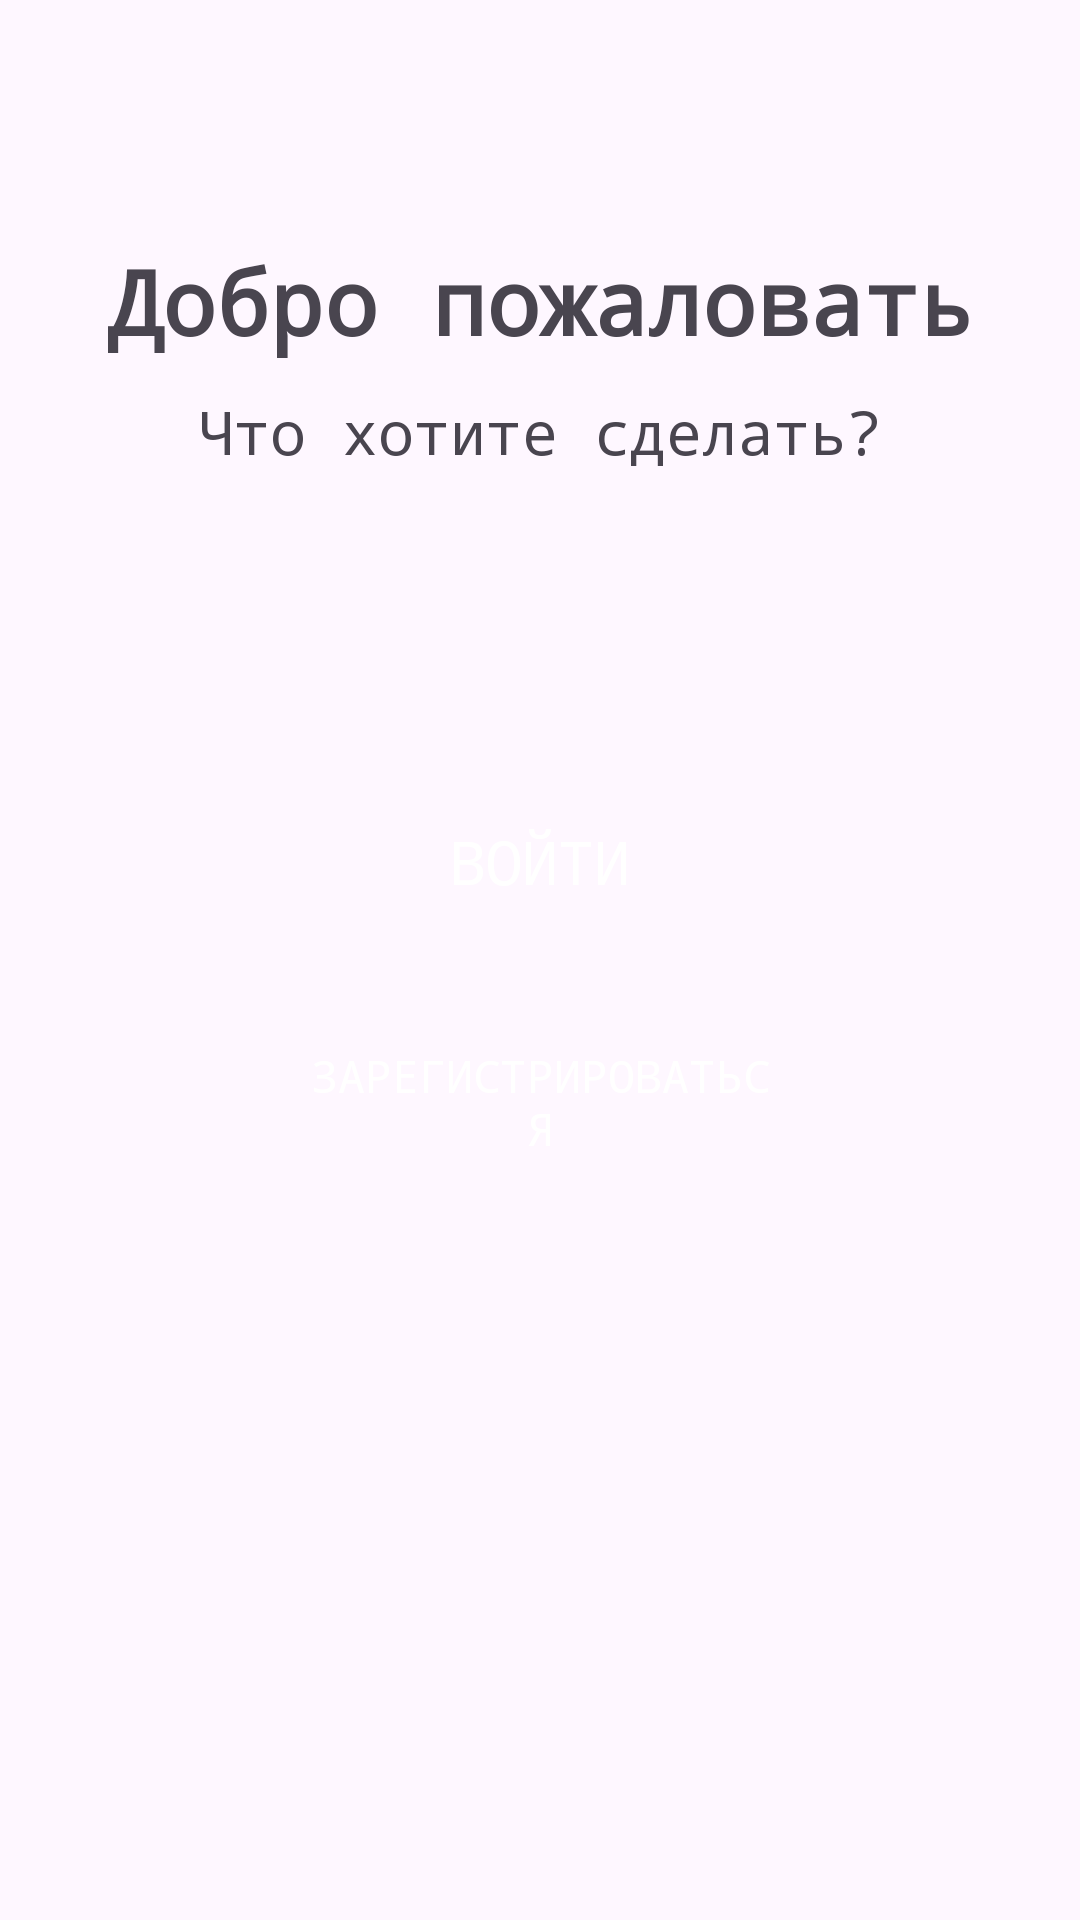

This screen was rendered from an Android layout file. Write that file and the resources it references.
<!-- AndroidManifest.xml: application theme Theme.PddApp -->
<!-- res/layout/activity_start.xml -->
<?xml version="1.0" encoding="utf-8"?>
<androidx.constraintlayout.widget.ConstraintLayout xmlns:android="http://schemas.android.com/apk/res/android"
    xmlns:app="http://schemas.android.com/apk/res-auto"
    xmlns:tools="http://schemas.android.com/tools"
    android:id="@+id/main"
    android:layout_width="match_parent"
    android:layout_height="match_parent"
    tools:context=".StartActivity">

    <TextView
        android:id="@+id/textView"
        android:layout_width="wrap_content"
        android:layout_height="wrap_content"
        android:layout_marginTop="80dp"
        android:fontFamily="monospace"
        android:text="Добро пожаловать"
        android:textSize="30sp"
        android:textStyle="bold"
        app:layout_constraintEnd_toEndOf="parent"
        app:layout_constraintStart_toStartOf="parent"
        app:layout_constraintTop_toTopOf="parent" />

    <TextView
        android:id="@+id/textView2"
        android:layout_width="wrap_content"
        android:layout_height="wrap_content"
        android:fontFamily="monospace"
        android:text="Что хотите сделать?"
        android:textSize="20sp"
        android:layout_marginTop="10dp"
        app:layout_constraintEnd_toEndOf="parent"
        app:layout_constraintStart_toStartOf="parent"
        app:layout_constraintTop_toBottomOf="@+id/textView" />


    <androidx.appcompat.widget.AppCompatButton
        android:id="@+id/button"
        android:layout_width="match_parent"
        android:layout_height="60dp"
        android:layout_marginHorizontal="100dp"
        android:background="@drawable/bg_next_button"
        android:fontFamily="monospace"
        android:text="Войти"
        android:textColor="@color/white"
        android:textSize="20sp"
        android:layout_marginTop="100dp"
        app:layout_constraintEnd_toEndOf="parent"
        app:layout_constraintStart_toStartOf="parent"
        app:layout_constraintTop_toBottomOf="@+id/textView2" />

    <androidx.appcompat.widget.AppCompatButton
        android:id="@+id/button2"
        android:layout_width="match_parent"
        android:layout_height="60dp"
        android:layout_marginHorizontal="100dp"
        android:background="@drawable/bg_next_button"
        android:fontFamily="monospace"
        android:text="Зарегистрироваться"
        android:textColor="@color/white"
        android:textSize="15sp"
        android:layout_marginTop="20dp"
        app:layout_constraintEnd_toEndOf="parent"
        app:layout_constraintStart_toStartOf="parent"
        app:layout_constraintTop_toBottomOf="@+id/button" />

</androidx.constraintlayout.widget.ConstraintLayout>
<!-- resources referenced by this layout -->
<resources>
  <style name="Theme.PddApp" parent="Base.Theme.PddApp" />
  <style name="Base.Theme.PddApp" parent="Theme.Material3.DayNight.NoActionBar">
          
          
      </style>
  <!-- not gathered from this repository: default colours our renderer supplied (Android Studio template values) -->
  <color name="white">#FFFFFFFF</color>
</resources>
